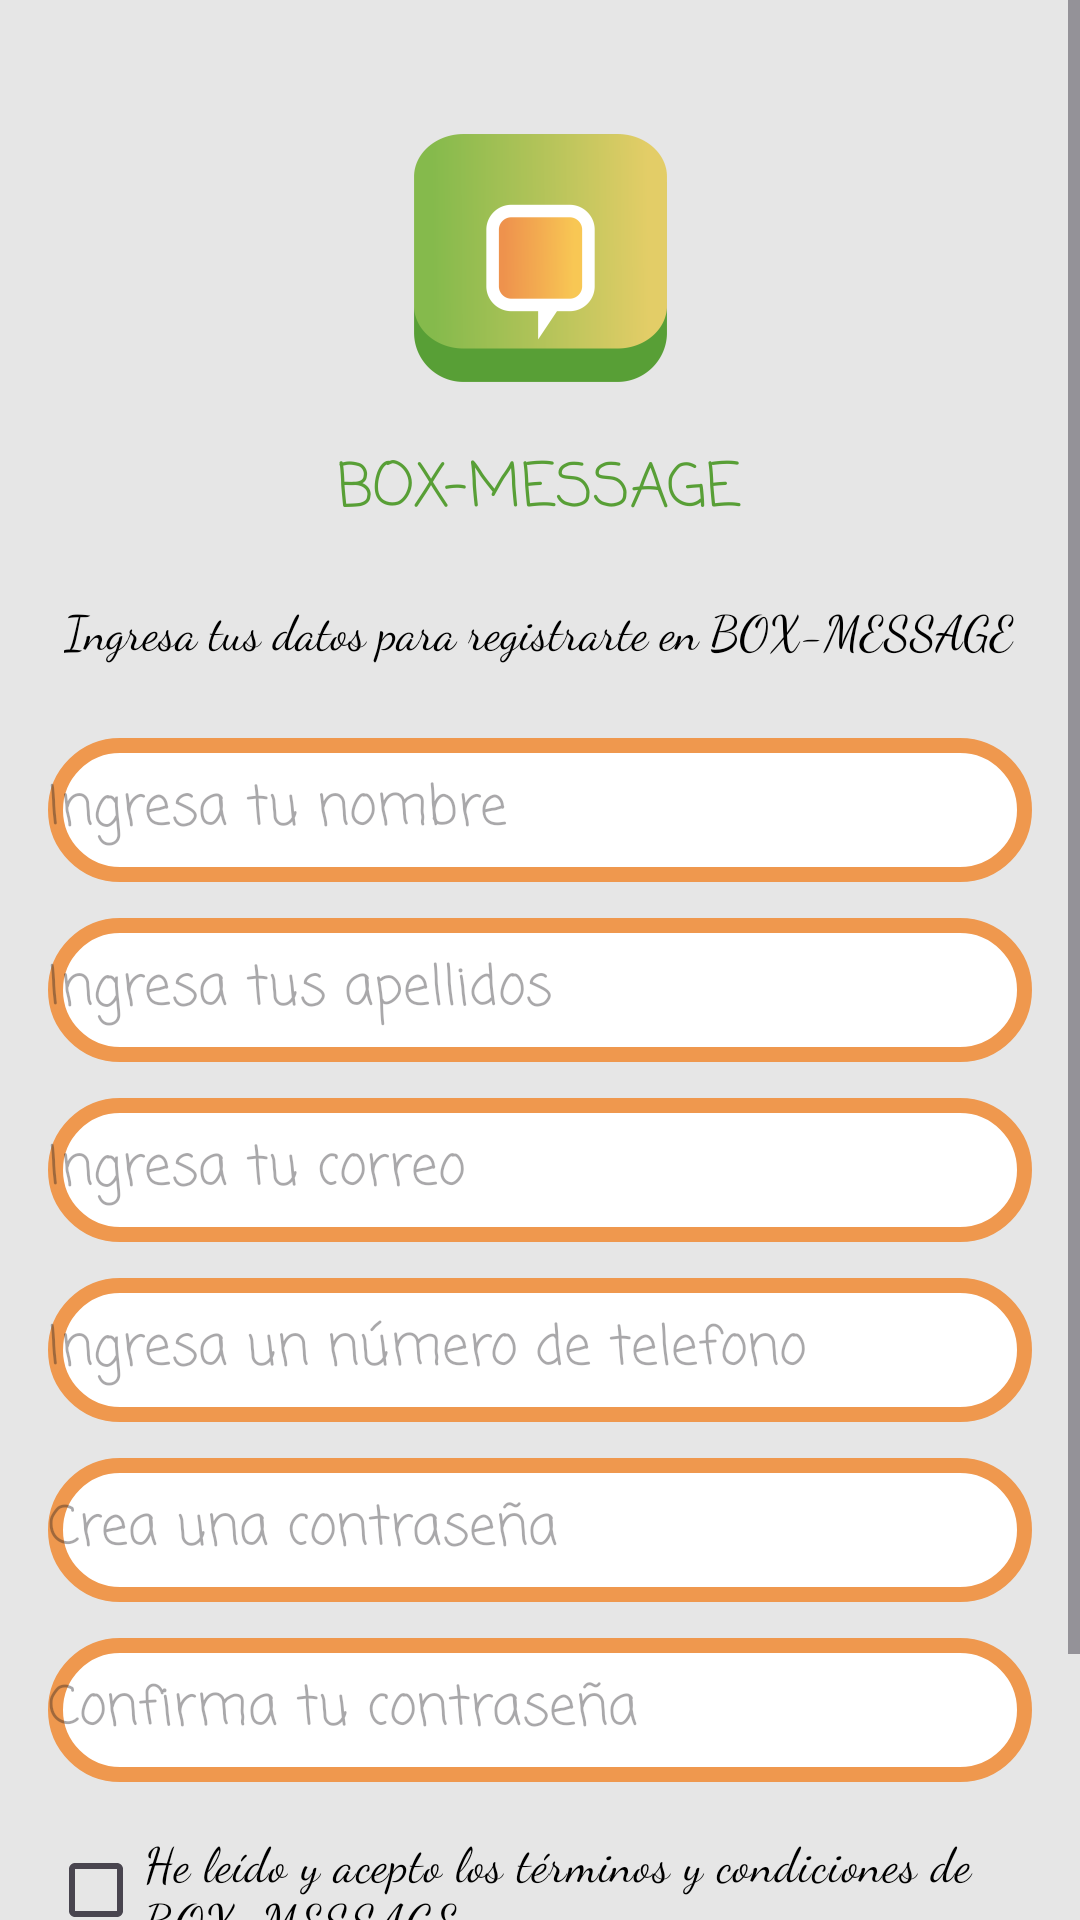

Write the Android layout XML for this screen, with the resource values it uses.
<!-- AndroidManifest.xml: application theme Theme.Mi_proyecto -->
<!-- res/layout/activity_register.xml -->
<?xml version="1.0" encoding="utf-8"?>
<ScrollView xmlns:android="http://schemas.android.com/apk/res/android"
    xmlns:app="http://schemas.android.com/apk/res-auto"
    xmlns:tools="http://schemas.android.com/tools"
    android:layout_width="match_parent"
    android:layout_height="match_parent"
    android:background="@color/white"
    tools:context=".activities.HomeActivity">

    <LinearLayout
        android:layout_width="match_parent"
        android:layout_height="wrap_content"
        android:orientation="vertical"
        android:gravity="center_horizontal"
        android:padding="16dp">

        <ImageView
            android:id="@+id/Logo_Regis"
            android:layout_width="wrap_content"
            android:layout_height="wrap_content"
            android:layout_marginTop="16dp"
            app:srcCompat="@mipmap/ic_launcher_foreground" />

        <TextView
            android:id="@+id/Nom_App"
            android:layout_width="wrap_content"
            android:layout_height="wrap_content"
            android:layout_marginTop="8dp"
            android:fontFamily="casual"
            android:text="@string/box_message_register"
            android:textColor="@color/green"
            android:textSize="20sp" />

        <TextView
            android:id="@+id/Tex_uno_Regis"
            android:layout_width="wrap_content"
            android:layout_height="wrap_content"
            android:layout_marginTop="20dp"
            android:fontFamily="cursive"
            android:text="@string/ingresa_tus_datos_para_registrarte_en_box_message"
            android:textColor="@color/black"
            android:textSize="16sp" />

        <com.google.android.material.textfield.TextInputEditText
            android:id="@+id/Campo_nom"
            android:layout_width="match_parent"
            android:layout_height="48dp"
            android:layout_marginTop="25dp"
            android:background="@drawable/estilo_redondeado"
            android:fontFamily="casual"
            android:hint="@string/ingresa_tu_nombre" />

        <com.google.android.material.textfield.TextInputEditText
            android:id="@+id/Campo_apell"
            android:layout_width="match_parent"
            android:layout_height="48dp"
            android:layout_marginTop="12dp"
            android:background="@drawable/estilo_redondeado"
            android:fontFamily="casual"
            android:hint="@string/ingresa_tus_apellidos" />

        <EditText
            android:id="@+id/campo_correo"
            android:layout_width="match_parent"
            android:layout_height="48dp"
            android:layout_marginTop="12dp"
            android:background="@drawable/estilo_redondeado"
            android:ems="10"
            android:fontFamily="casual"
            android:hint="@string/ingresa_tu_correo_register"
            android:inputType="textEmailAddress" />

        <com.google.android.material.textfield.TextInputEditText
            android:id="@+id/campo_tel"
            android:layout_width="match_parent"
            android:layout_height="48dp"
            android:layout_marginTop="12dp"
            android:background="@drawable/estilo_redondeado"
            android:fontFamily="casual"
            android:hint="@string/ingresa_un_n_mero_de_telefono" />

        <EditText
            android:id="@+id/campo_contr"
            android:layout_width="match_parent"
            android:layout_height="48dp"
            android:layout_marginTop="12dp"
            android:background="@drawable/estilo_redondeado"
            android:ems="10"
            android:fontFamily="casual"
            android:hint="@string/crea_una_contrase_a"
            android:inputType="textPassword" />

        <EditText
            android:id="@+id/campo_contr2"
            android:layout_width="match_parent"
            android:layout_height="48dp"
            android:layout_marginTop="12dp"
            android:background="@drawable/estilo_redondeado"
            android:ems="10"
            android:fontFamily="casual"
            android:hint="@string/confirma_tu_contrase_a"
            android:inputType="textPassword" />

        <CheckBox
            android:id="@+id/chulo"
            android:layout_width="match_parent"
            android:layout_height="wrap_content"
            android:layout_marginTop="12dp"
            android:fontFamily="cursive"
            android:text="@string/he_le_do_y_acepto_los_t_rminos_y_condiciones_de_box_message"
            android:textColor="@color/black"
            android:textSize="16sp" />

        <Button
            android:id="@+id/btn_regis"
            android:layout_width="wrap_content"
            android:layout_height="wrap_content"
            android:layout_marginTop="25dp"
            android:backgroundTint="@color/green"
            android:text="@string/registrarte" />

    </LinearLayout>
</ScrollView>
<!-- resources referenced by this layout -->
<resources>
  <color name="black">#000000</color>
  <color name="green">#589f36</color>
  <color name="white">#E6E6E6</color>
  <!-- drawable estilo_redondeado (drawable) -->
  <?xml version="1.0" encoding="utf-8"?>
  <shape xmlns:android="http://schemas.android.com/apk/res/android"
      android:shape="rectangle">
      <corners android:radius="24dp"/>
      <stroke android:width="5dip" android:color="@color/orange"/>
  
      <solid android:color="@color/white2"/>
  </shape>
  <!-- mipmap ic_launcher_foreground: webp bitmap (mipmap-hdpi, 2576 bytes) -->
  <string name="box_message_register">BOX-MESSAGE</string>
  <string name="confirma_tu_contrase_a">Confirma tu contraseña</string>
  <string name="crea_una_contrase_a">Crea una contraseña</string>
  <string name="he_le_do_y_acepto_los_t_rminos_y_condiciones_de_box_message">He leído y acepto los términos y condiciones de BOX-MESSAGE</string>
  <string name="ingresa_tu_correo_register">Ingresa tu correo</string>
  <string name="ingresa_tu_nombre">Ingresa tu nombre</string>
  <string name="ingresa_tus_apellidos">Ingresa tus apellidos</string>
  <string name="ingresa_tus_datos_para_registrarte_en_box_message">Ingresa tus datos para registrarte en BOX-MESSAGE</string>
  <string name="ingresa_un_n_mero_de_telefono">Ingresa un número de telefono</string>
  <string name="registrarte">REGISTRARTE</string>
  <style name="Theme.Mi_proyecto" parent="Base.Theme.Mi_proyecto" />
  <color name="orange">#EF984E</color>
  <color name="white2">#FFFFFF</color>
  <style name="Base.Theme.Mi_proyecto" parent="Theme.Material3.DayNight.NoActionBar">
          
          
      </style>
</resources>
